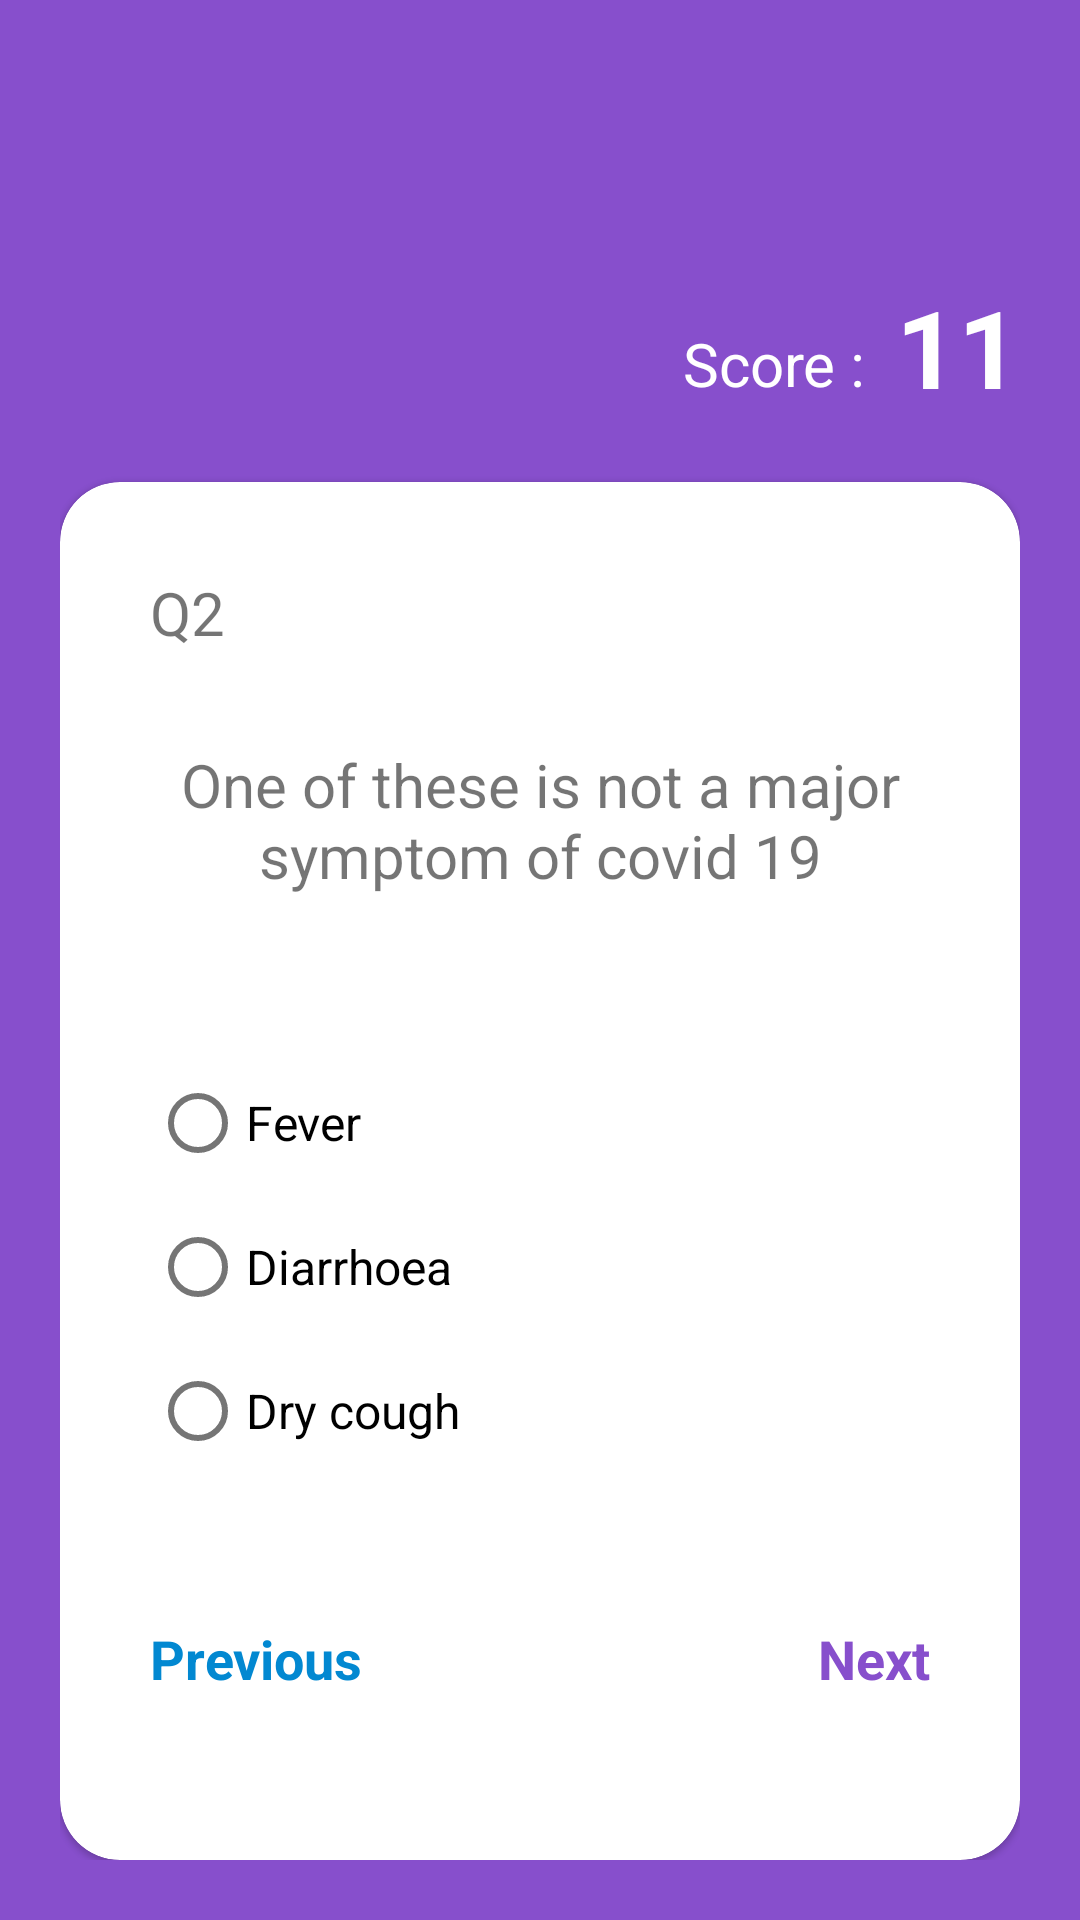

Write the Android layout XML for this screen, with the resource values it uses.
<!-- AndroidManifest.xml: application theme AppTheme.FullScreen -->
<!-- res/layout/fragment_question_two.xml -->
<?xml version="1.0" encoding="utf-8"?>
<FrameLayout xmlns:android="http://schemas.android.com/apk/res/android"
    xmlns:app="http://schemas.android.com/apk/res-auto"
    xmlns:tools="http://schemas.android.com/tools"
    android:layout_width="match_parent"
    android:layout_height="match_parent"
    android:theme="@style/AppTheme.FullScreen"
    tools:context=".fragments.QuestionTwoFragment">

    


    <androidx.constraintlayout.widget.ConstraintLayout
        android:layout_width="match_parent"
        android:layout_height="match_parent"
        android:padding="@dimen/layoutMargin">

        <com.google.android.material.textview.MaterialTextView
            android:layout_width="wrap_content"
            android:layout_height="wrap_content"
            android:layout_marginEnd="10dp"
            android:layout_marginBottom="5dp"
            android:text="Score :"
            android:textColor="#ffffff"
            android:textSize="@dimen/secondaryTextSize"
            app:layout_constraintBottom_toTopOf="@+id/mainDivider"
            app:layout_constraintEnd_toStartOf="@+id/scoreView"
            app:layout_constraintHorizontal_bias="1"
            app:layout_constraintStart_toStartOf="parent"
            app:layout_constraintTop_toTopOf="parent"
            app:layout_constraintVertical_bias="1" />

        <com.google.android.material.textview.MaterialTextView
            android:id="@+id/scoreView"
            android:layout_width="wrap_content"
            android:layout_height="wrap_content"
            android:text="11"
            android:textColor="#ffffff"
            android:textSize="@dimen/heading_text_size"
            android:textStyle="bold"
            app:layout_constraintBottom_toTopOf="@+id/mainDivider"
            app:layout_constraintEnd_toEndOf="parent"
            app:layout_constraintHorizontal_bias="1"
            app:layout_constraintStart_toStartOf="parent"
            app:layout_constraintTop_toTopOf="parent"
            app:layout_constraintVertical_bias="1" />

        <View
            android:id="@+id/mainDivider"
            android:layout_width="0dp"
            android:layout_height="1dp"
            app:layout_constraintBottom_toBottomOf="parent"
            app:layout_constraintEnd_toEndOf="parent"
            app:layout_constraintStart_toStartOf="parent"
            app:layout_constraintTop_toTopOf="parent"
            app:layout_constraintVertical_bias="0.2" />

        <com.google.android.material.card.MaterialCardView
            style="@style/MyCardView"
            android:layout_width="0dp"
            android:layout_height="0dp"
            android:layout_marginTop="@dimen/cardMarginTop"
            app:cardCornerRadius="@dimen/cardRadius"
            app:contentPadding="@dimen/cardContentPadding"
            app:layout_constraintBottom_toBottomOf="parent"
            app:layout_constraintEnd_toEndOf="parent"
            app:layout_constraintStart_toStartOf="parent"
            app:layout_constraintTop_toBottomOf="@+id/mainDivider"
            app:layout_constraintVertical_bias="0">

            <androidx.constraintlayout.widget.ConstraintLayout
                android:layout_width="match_parent"
                android:layout_height="match_parent"

                >

                <com.google.android.material.textview.MaterialTextView
                    android:id="@+id/questionNoView"
                    android:layout_width="wrap_content"
                    android:layout_height="wrap_content"
                    android:text="Q2"
                    android:textSize="@dimen/questionNoTextSize"
                    app:layout_constraintBottom_toBottomOf="parent"
                    app:layout_constraintEnd_toEndOf="parent"
                    app:layout_constraintHorizontal_bias="0"
                    app:layout_constraintStart_toStartOf="parent"
                    app:layout_constraintTop_toTopOf="parent"
                    app:layout_constraintVertical_bias="0" />

                <com.google.android.material.textview.MaterialTextView
                    android:id="@+id/questionView"
                    android:layout_width="0dp"
                    android:layout_height="wrap_content"
                    android:gravity="center"
                    android:text="@string/Question2"
                    android:textSize="@dimen/questionTextSize"
                    app:layout_constraintBottom_toTopOf="@+id/cardDiv1"
                    app:layout_constraintEnd_toEndOf="parent"
                    app:layout_constraintStart_toStartOf="parent"
                    app:layout_constraintTop_toBottomOf="@+id/questionNoView" />

                <View
                    android:id="@+id/cardDiv1"
                    android:layout_width="0dp"
                    android:layout_height="1dp"
                    android:background="@android:color/transparent"
                    app:layout_constraintBottom_toBottomOf="parent"
                    app:layout_constraintEnd_toEndOf="parent"
                    app:layout_constraintStart_toStartOf="parent"
                    app:layout_constraintTop_toBottomOf="@+id/questionNoView"
                    app:layout_constraintVertical_bias="0.3" />

                <RadioGroup
                    android:id="@+id/answerGroup"
                    android:layout_width="0dp"
                    android:layout_height="0dp"
                    android:gravity="center|start"
                    android:orientation="vertical"
                    app:layout_constraintBottom_toTopOf="@+id/cardDiv2"
                    app:layout_constraintEnd_toEndOf="parent"
                    app:layout_constraintStart_toStartOf="parent"
                    app:layout_constraintTop_toBottomOf="@+id/cardDiv1"
                    app:layout_constraintVertical_bias="0.5">

                    <com.google.android.material.radiobutton.MaterialRadioButton
                        android:id="@+id/optionOneRadioBtn"
                        android:layout_width="wrap_content"
                        android:layout_height="wrap_content"
                        android:text="@string/Question_two_option_one"
                        android:textSize="@dimen/radioBtnTextSize" />

                    <com.google.android.material.radiobutton.MaterialRadioButton
                        android:id="@+id/optionTwoRadioBtn"
                        android:layout_width="wrap_content"
                        android:layout_height="wrap_content"
                        android:text="@string/Question_two_option_two"
                        android:textSize="@dimen/radioBtnTextSize" />

                    <com.google.android.material.radiobutton.MaterialRadioButton
                        android:id="@+id/optionThreeRadioBtn"
                        android:layout_width="wrap_content"
                        android:layout_height="wrap_content"
                        android:text="@string/Question_two_option_three"
                        android:textSize="@dimen/radioBtnTextSize" />
                </RadioGroup>

                <View
                    android:id="@+id/cardDiv2"
                    android:layout_width="0dp"
                    android:layout_height="1dp"
                    android:background="@android:color/transparent"
                    app:layout_constraintBottom_toBottomOf="parent"
                    app:layout_constraintEnd_toEndOf="parent"
                    app:layout_constraintStart_toStartOf="parent"
                    app:layout_constraintTop_toBottomOf="@+id/questionNoView"
                    app:layout_constraintVertical_bias="0.8" />

                <com.google.android.material.textview.MaterialTextView
                    android:id="@+id/previousLink"
                    android:layout_width="wrap_content"
                    android:layout_height="wrap_content"
                    android:text="@string/previous"
                    android:textColor="@color/textLinkInActive"
                    android:textSize="@dimen/nextPrevTextSize"
                    android:textStyle="bold"
                    app:layout_constraintBottom_toBottomOf="parent"
                    app:layout_constraintEnd_toEndOf="parent"
                    app:layout_constraintHorizontal_bias="0"
                    app:layout_constraintStart_toStartOf="parent"
                    app:layout_constraintTop_toBottomOf="@+id/cardDiv2"
                    app:layout_constraintVertical_bias="0.5" />

                <com.google.android.material.textview.MaterialTextView
                    android:id="@+id/nextLink"
                    android:layout_width="wrap_content"
                    android:layout_height="wrap_content"
                    android:text="@string/next"
                    android:textColor="@color/textLinkActive"
                    android:textSize="@dimen/nextPrevTextSize"
                    android:textStyle="bold"
                    app:layout_constraintBottom_toBottomOf="parent"
                    app:layout_constraintEnd_toEndOf="parent"
                    app:layout_constraintHorizontal_bias="1"
                    app:layout_constraintStart_toStartOf="parent"
                    app:layout_constraintTop_toBottomOf="@+id/cardDiv2"
                    app:layout_constraintVertical_bias="0.5" />

            </androidx.constraintlayout.widget.ConstraintLayout>
        </com.google.android.material.card.MaterialCardView>
    </androidx.constraintlayout.widget.ConstraintLayout>

</FrameLayout>
<!-- resources referenced by this layout -->
<resources>
  <color name="textLinkActive">#874FCC</color>
  <color name="textLinkInActive">#0288D1</color>
  <dimen name="cardContentPadding">30dp</dimen>
  <dimen name="cardMarginTop">20dp</dimen>
  <dimen name="cardRadius">20dp</dimen>
  <dimen name="heading_text_size">36sp</dimen>
  <dimen name="layoutMargin">20dp</dimen>
  <dimen name="nextPrevTextSize">18sp</dimen>
  <dimen name="questionNoTextSize">20sp</dimen>
  <dimen name="questionTextSize">20sp</dimen>
  <dimen name="radioBtnTextSize">16sp</dimen>
  <dimen name="secondaryTextSize">20sp</dimen>
  <string name="Question2">One of these is not a major symptom of covid 19</string>
  <string name="Question_two_option_one">Fever</string>
  <string name="Question_two_option_three">Dry cough</string>
  <string name="Question_two_option_two">Diarrhoea</string>
  <string name="hello_blank_fragment">Hello</string>
  <string name="next">Next</string>
  <string name="previous">Previous</string>
  <style name="AppTheme.FullScreen" parent="Theme.MaterialComponents.Light.NoActionBar">
          
          <item name="colorPrimary">@color/colorPrimary</item>
          <item name="colorPrimaryDark">@color/purple_ish_dark</item>
          <item name="colorAccent">@color/purple_ish</item>
  
          <item name="android:windowBackground">@color/purple_ish</item>
      </style>
  <style name="MyCardView" parent="@style/Widget.MaterialComponents.CardView">
          <item name="shapeAppearanceOverlay">@style/ShapeAppearanceOverlay.MaterialCardView.Cut</item>
      </style>
  <color name="colorPrimary">#6200EE</color>
  <color name="purple_ish_dark">#573088</color>
  <color name="purple_ish">#874FCC</color>
  <style name="ShapeAppearanceOverlay.MaterialCardView.Cut" parent="">
          <item name="cornerFamily">rounded</item>
          <item name="cornerRadius">20dp</item>
          <item name="cardBackgroundColor">#ffffff</item>
          
      </style>
</resources>
